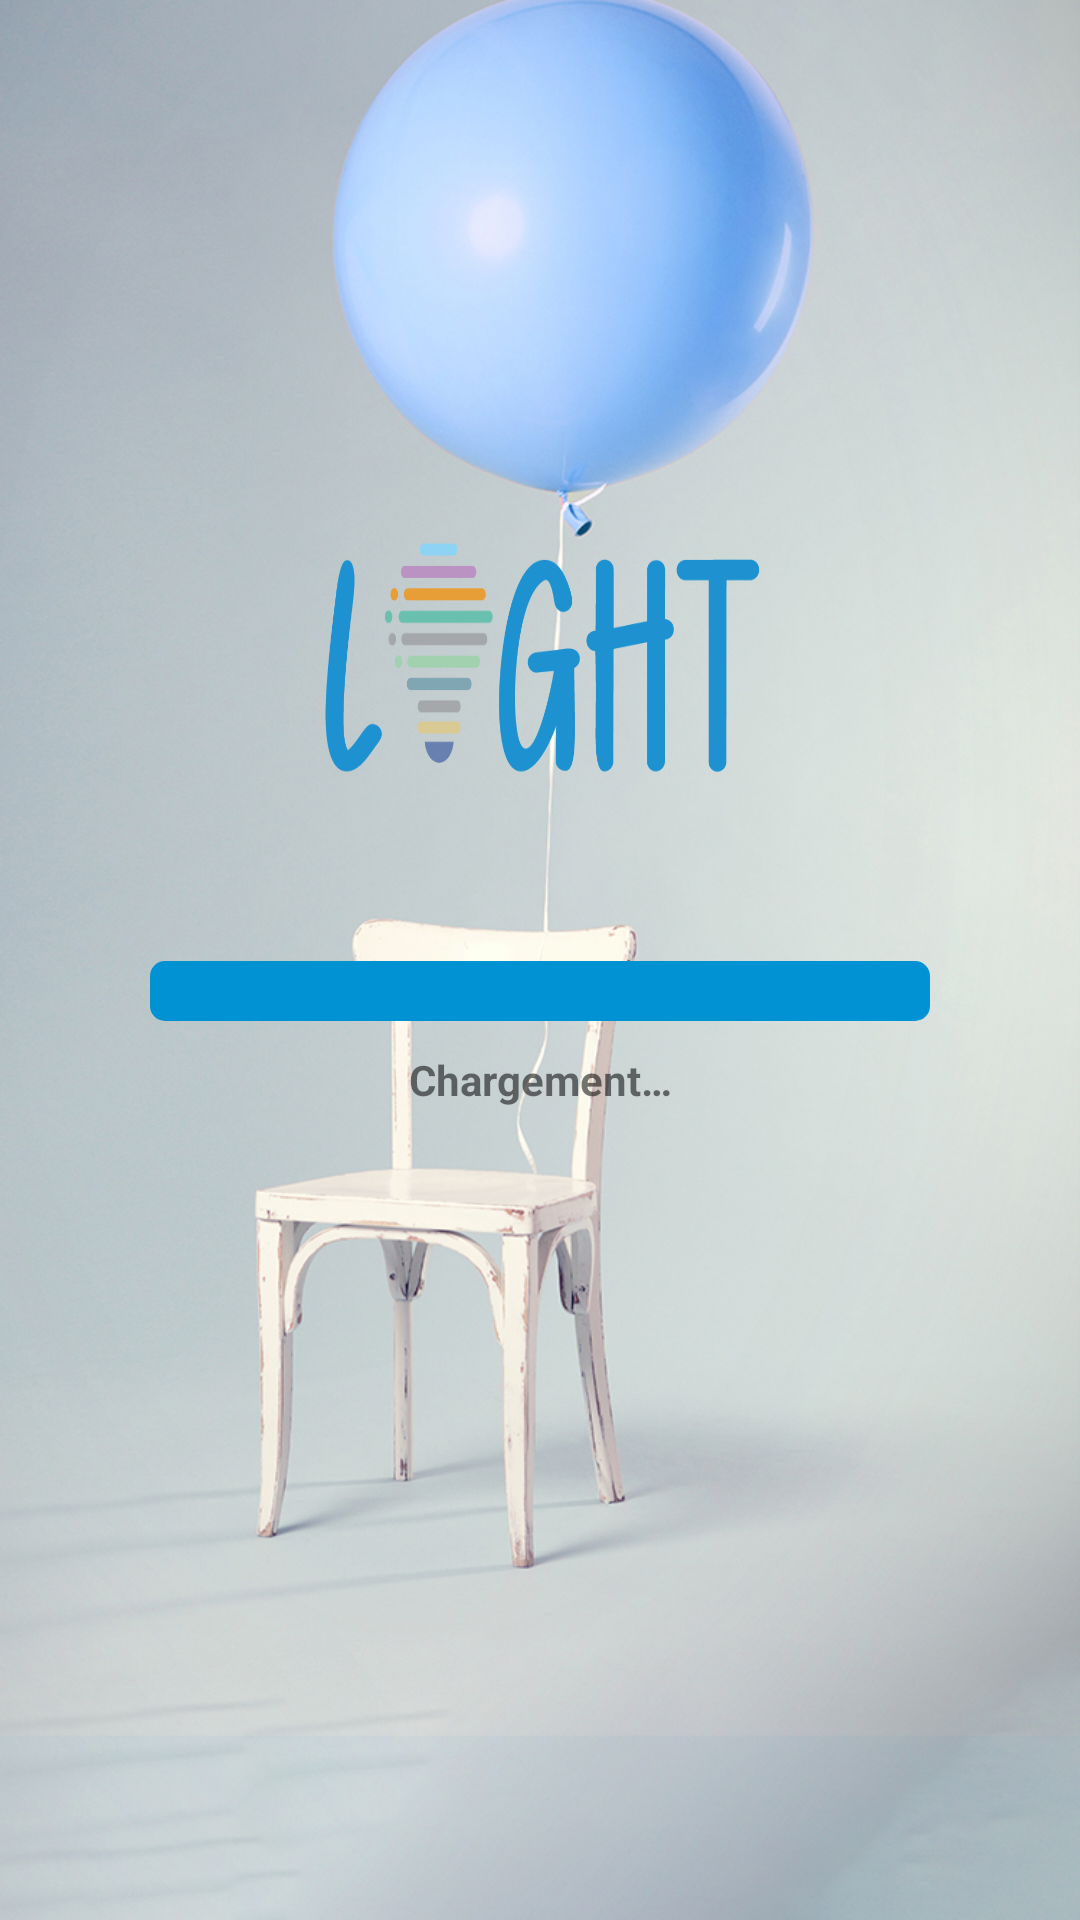

Produce the Android XML layout that renders to this screen, including the resource entries it uses.
<!-- AndroidManifest.xml: application theme Theme.LIGHT_PROJECT_MOBILE -->
<!-- res/layout/activity_splash_screen.xml -->
<?xml version="1.0" encoding="utf-8"?>
<LinearLayout xmlns:android="http://schemas.android.com/apk/res/android"
    xmlns:app="http://schemas.android.com/apk/res-auto"
    xmlns:tools="http://schemas.android.com/tools"
    android:id="@+id/login_step1"
    android:layout_width="match_parent"
    android:layout_height="match_parent"
    android:background="@drawable/light_start"
    android:gravity="center"
    android:orientation="vertical"
    tools:context=".ui.starting.SplashScreen">


    <LinearLayout
        android:layout_width="match_parent"
        android:layout_height="match_parent"
        android:gravity="center"
        android:orientation="vertical"
        android:weightSum="100">

        <LinearLayout
            android:id="@+id/logo"
            android:layout_width="match_parent"
            android:layout_height="0dp"
            android:layout_gravity="center|bottom"
            android:layout_marginBottom="50dp"
            android:layout_weight="50"
            android:gravity="center|bottom"
            android:orientation="vertical">

            <ImageView
                android:layout_width="150dp"
                android:layout_height="100dp"
                android:background="@drawable/logo"
                android:contentDescription="@string/light"
                android:scaleType="centerCrop" />

        </LinearLayout>


        <LinearLayout
            android:id="@+id/progressbar"
            android:layout_width="match_parent"
            android:layout_height="wrap_content"
            android:layout_weight="30"
            android:orientation="vertical"
            android:paddingStart="50dp"
            android:paddingLeft="50dp"
            android:paddingEnd="50dp"
            android:paddingRight="50dp">

            <ProgressBar
                android:id="@+id/simpleProgressBar"
                style="@android:style/Widget.ProgressBar.Horizontal"
                android:layout_width="match_parent"
                android:layout_height="wrap_content"
                android:max="100"
                android:progress="0"
                android:progressBackgroundTint="@color/primary_color"/>
            
            <TextView
                android:layout_width="match_parent"
                android:layout_height="wrap_content"
                android:layout_marginTop="10dp"
                android:gravity="center"
                android:text="@string/chargement"
                android:textStyle="bold" />


        </LinearLayout>

        <LinearLayout
            android:layout_width="match_parent"
            android:layout_height="0dp"
            android:layout_weight="20"
            android:orientation="vertical">

            <Button
                android:id="@+id/btnStart"
                android:layout_width="match_parent"
                android:layout_height="wrap_content"
                android:layout_marginLeft="80dp"
                android:layout_marginRight="80dp"
                android:background="@drawable/btn_rounded"
                android:padding="10dp"
                android:visibility="gone"
                android:shadowDx="@android:integer/config_longAnimTime"
                android:text="@string/start"
                android:textColor="@color/black" />
        </LinearLayout>

    </LinearLayout>


</LinearLayout>
<!-- resources referenced by this layout -->
<resources>
  <color name="black">#FF000000</color>
  <color name="primary_color">#0092D3</color>
  <!-- drawable btn_rounded (drawable) -->
  <?xml version="1.0" encoding="utf-8"?>
  <shape xmlns:android="http://schemas.android.com/apk/res/android"
      android:shape="rectangle">
      <solid android:color="@color/secondary_color"/>
      <corners android:radius="15dp"/>
  </shape>
  <!-- drawable light_start: jpg bitmap (drawable, 467067 bytes) -->
  <!-- drawable logo: png bitmap (drawable, 11893 bytes) -->
  <string name="chargement">Chargement…</string>
  <string name="light">Logo light</string>
  <string name="start">Demarrer</string>
  <style name="Theme.LIGHT_PROJECT_MOBILE" parent="Theme.AppCompat.Light.NoActionBar">
          
          <item name="colorPrimary">@color/primary_color</item>
          <item name="colorPrimaryVariant">@color/primary_color_2</item>
          <item name="colorOnPrimary">@color/white</item>
          
          <item name="colorSecondary">@color/secondary_color</item>
          <item name="colorSecondaryVariant">@color/secondary_color_2</item>
          <item name="colorOnSecondary">@color/black</item>
          
          <item name="android:statusBarColor" tools:targetApi="l">?attr/colorPrimaryVariant</item>
          
      </style>
  <color name="secondary_color">#D5A940</color>
  <color name="primary_color_2">#0090d0</color>
  <color name="white">#FFFFFFFF</color>
  <color name="secondary_color_2">#E79D36</color>
</resources>
